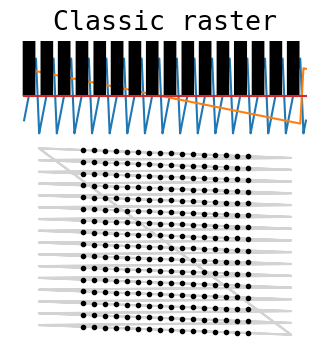

Write the Python code that produced this figure. (Note: this script raises an exception after producing the figure.)
import numpy as np
import warnings

def _sigmoidspace(start, stop, n, b=1):
    """Interpolate n points of a sigmoidal function between start and stop.

    Like numpy.linspace, but sigmoidally eased.

    Args:
        start (float): Start value
        stop (float): Stop value
        n (int): The number of points to interpolate
        b (int): start + (stop - start) / (1 + np.exp(-b * np.linspace(-10, 10, n)))
    """
    return start + (stop - start) / (1 + np.exp(-b * np.linspace(-10, 10, n)))


def _rotfunc(xs, ys, rotation_rad):
    """Rotate the coordinates xs and ys by the given angle in radians

    Args:
        xs (numpy.ndarray): X coordinates
        ys (numpy.ndarray): Y coordinates
        rotation_rad (float): Angle by which to rotate the points in radians
    """
    rot = np.array([[np.cos(rotation_rad), -np.sin(rotation_rad)],
                    [np.sin(rotation_rad), np.cos(rotation_rad)]])
    xy = np.column_stack([xs, ys])
    prod = np.matmul(xy, rot)
    return prod[:, 0], prod[:, 1]


class LineScanPattern:
    """
    Template class for all scan patterns for the generation of 2D or 3D images acquired with A-line scans or point exposures.
    Generates normalized signals for the steering of galvos and the triggering of a line camera in order to acquire a given
    geometry.
    """

    def __init__(self):
        
        # All these must be defined by `generate`
        self._line_trigger = np.array([]).astype(np.float64)
        self._frame_trigger = np.array([]).astype(np.float64)
        self._x = np.array([]).astype(np.float64)
        self._y = np.array([]).astype(np.float64)
        self._positions = np.array([]).astype(np.float64)
        self._image_mask = np.array([]).astype(bool)
        self._dimensions = []
        self._points_per_scan: int = 0
        self._points_per_image: int = 0
        self._sample_rate: int = 0
        self._pattern_rate: int = 0
        self._samples_on: int = 0
        self._samples_off: int = 0
        self._max_trigger_rate: int = 0

    @property
    def x(self) -> np.ndarray:
        """Drive signal for the first galvo, by default the fast axis."""
        return self._x

    @property
    def y(self) -> np.ndarray:
        """Drive signal for the second galvo, by default the slow axis."""
        return self._y

    @property
    def frame_trigger(self) -> np.ndarray:
        """
        A signal equal to `x` and `y` drive signals in length with pulses
        for the triggering of a frame acquisition. Depending on the value of
        `trigger_each_bline`, pulses trigger the start of the pattern or each
        line of a multidimensional scan.
        """
        return self._frame_trigger

    @property
    def line_trigger(self) -> np.ndarray:
        """
        A signal equal in length to `x` and `y` drive signals with pulses for
        the triggering of each point acquisition. Period of the pulse is defined
        by `samples_on` and `samples_off` parameters.
        """
        return self._line_trigger
    
    @property
    def positions(self) -> np.ndarray:
        """
        2D array of point exposure coordinates defined jointly by `x`, `y`, and `image_mask`.
        """
        return self._positions
    
    @property
    def points_in_scan(self) -> int:
        """The number of A-lines or point exposures in the scan. Includes points
        which do not form the desired image. """
        return self._points_in_scan
    
    @property
    def points_in_image(self) -> int:
        """The number of A-lines or point exposures in the resultant image."""
        return self._points_in_image 
    
    @property
    def image_mask(self) -> np.ndarray:
        """
        A boolean array with length `points_in_scan`. True at `points_in_image`
        positions which correspond to the points in the resultant image.
        """
        return self._image_mask

    @property
    def sample_rate(self) -> int:
        """The approximate samples per second that should be generated by the DAC such that lines are triggered at the rate specified."""
        return self._sample_rate

    @property
    def pattern_rate(self) -> int:
        """The approximate rate at which the pattern is to be completed by the scanner."""
        return self._pattern_rate
    
    @property
    def dimensions(self) -> list:
        """
        An array of image dimensions which orient the A-scans with respect to one another. i.e.
        a raster pattern's first and second dimension represent the height and width of the pattern in A-lines.
        """
        raise NotImplementedError()

    def generate(self):
        """Generate the pattern using some number of parameters. The pattern object is unuseable until this is called."""
        raise NotImplementedError()


class Figure8ScanPattern(LineScanPattern):

    def __init__(self, *args, **kwargs):
        super().__init__()

        self.aline_width = None
        self.aline_per_b = None
        self.rotation_rad = None
        self.h = None
        self.aline_per_b = None

        if len(args) > 0:
            self.generate(*args, **kwargs)

    @property
    def dimensions(self):
        return [self.aline_per_b, 2]

    @property
    def points_in_image(self):
        return int(self.aline_per_b * 2)

    def generate(self, aline_width: float, aline_per_b: int, max_trigger_rate: float,
                  samples_on: int = 1, samples_off: int = None, rotation_rad: float = 0, h: float = 5):
        """Generate a Figure-8 pattern: a pattern consisting of two perpendicular B-scans.

        Args:
            aline_width (float): The width of the A-line in units.
            aline_per_b (int): The number of A-lines in each B-line.
            max_trigger_rate (float): The maximum rate in Hz at which to toggle the line trigger signal. This is the primary constraint on imaging rate.
            samples_on (int): Optional. The number of trigger samples to drive high for each exposure.
            samples_off (int): Optional. The number of trigger samples to drive low after each exposure. By default, equivalent to `samples_on`.
            rotation_rad (float): Optional. Rotates the scan. Default 0.
            h (float): Optional. 1 / H is the proportion of the B-line length to exclude from the scan for flyback. Default 5.
        """

        self.aline_width = aline_width
        self.aline_per_b = aline_per_b
        self.max_trigger_rate = max_trigger_rate
        self.samples_on = samples_on
        self.samples_off = samples_off
        self.rotation_rad = rotation_rad
        self.h = h

        samples_on = int(samples_on)

        if samples_off is None:
            samples_off = int(samples_on)
        else:
            samples_off = int(samples_off)

        self.aline_width = aline_width
        self.aline_per_b = int(aline_per_b)

        # Build B-line trigger
        btrig = np.tile(np.append(np.ones(samples_on), np.zeros(samples_off)), self.aline_per_b)

        # TODO parameterize these, especially H
        G = np.pi / 2.5  # Cylical point at which B-scans begin in the figure
        A = 1 / 1.6289944852363252  # Factor such that B-scans given a G are normalized in length
        AY = 1.223251  # Stretch factor along second axis to achieve perpendicular B-scans
        H = h  # 1 / H is the proportion of the B-line length used for flyback in samples

        def fig8(t):
            x = A * np.cos(t)
            y = A * np.cos(t) * np.sin(t) * AY
            return [x, y]

        t_fb0 = _sigmoidspace(-G, G, int(1 / H * len(btrig)), b=0.2)
        [x_fb0, y_fb0] = fig8(t_fb0)

        t_fb1 = _sigmoidspace(-G + np.pi, G + np.pi, int(1 / H * len(btrig)), b=0.2)
        [x_fb1, y_fb1] = fig8(t_fb1)

        x_b1 = np.linspace(x_fb0[-1], x_fb1[0], len(btrig))
        y_b1 = np.linspace(y_fb1[-1], y_fb0[0], len(btrig))

        x_b0 = np.linspace(x_fb1[-1], x_fb0[0], len(btrig))
        x_b0 = np.linspace(x_fb1[-1], x_fb0[0], len(btrig))
        y_b0 = np.linspace(y_fb1[-1], y_fb0[0], len(btrig))

        x = np.concatenate([x_b0[0:-1], x_fb0[0:-1], x_b1[0:-1], x_fb1[0:-1]]) * self.aline_width
        y = np.concatenate([y_b0[0:-1], y_fb0[0:-1], y_b1[0:-1], y_fb1[0:-1]]) * self.aline_width

        x, y = _rotfunc(x, y, rotation_rad)

        fb = np.zeros(len(t_fb0))
        line_trigger = np.concatenate([btrig[0:-1], fb[0:-1], btrig[0:-1], fb[0:-1]])
        frame_start = np.zeros(len(line_trigger))
        frame_start[0:samples_on] = 1

        self._x = x
        self._y = y
        self._line_trigger = line_trigger
        self._frame_trigger = frame_start

        period_samples = samples_on + samples_off
        self._sample_rate = self.max_trigger_rate * period_samples

        self._pattern_rate = 1 / ((1 / self._sample_rate) * len(line_trigger))


class RoseScanPattern(LineScanPattern):

    def __init__(self, *args, **kwargs):
        super().__init__()

        self.p = None
        self.aline_width = None
        self.aline_per_b = None
        self.max_trigger_rate = None
        self.samples_on = None
        self.samples_off = None
        self.rotation_rad = None
        self.h = None

        if len(args) > 0:
            self.generate(*args, **kwargs)

    @property
    def dimensions(self):
        return [self.aline_per_b, self._p]

    @property
    def points_in_image(self):
        return int(self.aline_per_b * self._p)

    def generate(self, p: int, aline_width: float, aline_per_b: int, max_trigger_rate: float,
                  samples_on: int = 1, samples_off: int = None, rotation_rad: float = 0, h: float = 6):
        """Generate a Rose pattern: a pattern consisting of any number of orthogonal B-scans.

        For a rose pattern with 2 B-scans, use a `Figure8ScanPattern`.

        Args:
            p (int): The number of B-scans the pattern should have.
            aline_width (float): The width of the A-line in units.
            aline_per_b (int): The number of A-lines in each B-line.
            max_trigger_rate (float): The maximum rate in Hz at which to toggle the line trigger signal. This is the constraint on imaging rate.
            samples_on (int): Optional. The number of trigger samples to drive high for each exposure. Default 2.
            samples_off (int): Optional. The number of trigger samples to drive low after each exposure. By default, equivalent to `samples_on`.
            rotation_rad (float): Optional. Rotates the scan. Default 0.
            h (float): Optional. 1 / H is the proportion of the B-line length to exclude from the scan for flyback. Default 6.
        """

        self.p = p
        self.aline_width = aline_width
        self.max_trigger_rate = max_trigger_rate
        self.samples_on = samples_on
        self.samples_off = samples_off
        self.rotation_rad = rotation_rad
        self.h = h

        p = int(p)
        if p % 2 == 0:
            raise ValueError("'p' must be an odd integer")
        else:
            k = p
            p0 = 0
            period = np.pi
        
        samples_on = int(samples_on)

        if samples_off is None:
            samples_off = int(samples_on)
        else:
            samples_off = int(samples_off)

        self.aline_width = aline_width
        self.aline_per_b = int(aline_per_b)
        self._p = int(p)

        b_frac = 0.2
        H = h  # 1 / H is the proportion of the B-line length used for flyback in samples

        period_samples = samples_on + samples_off
        self._sample_rate = self.max_trigger_rate * period_samples

        b_trig = np.tile(np.append(np.ones(samples_on), np.zeros(samples_off)), self.aline_per_b)

        t = np.array([])
        lt = np.array([])

        period_p = period / k

        period_b = period_p * b_frac
        period_fb = period_p * (1 - b_frac)

        for i in range(p):  # Generate each petal

            p_start = p0 + i * period_p

            t_fb = _sigmoidspace(p_start, p_start + period_fb, int(1 / H * len(b_trig)), b=1)
            t_b = np.linspace(p_start + period_fb, p_start + period_fb + period_b, len(b_trig))

            t_p = np.concatenate([t_fb, t_b])

            trig_p = np.concatenate([np.zeros(len(t_fb)), b_trig])

            def xfunc(ts):
                return aline_width * np.cos(p * ts) * np.cos(ts)

            def yfunc(ts):
                return aline_width * np.cos(p * ts) * np.sin(ts)

            t = np.append(t, t_p)
            lt = np.append(lt, trig_p)

        t -= period_fb / 2

        x = xfunc(t)
        y = yfunc(t)

        x, y = _rotfunc(x, y, rotation_rad)

        self._x = x
        self._y = y
        self._line_trigger = lt

        ft = np.zeros(len(lt))
        ft[0:samples_on] = 1
        self._frame_trigger = ft
        self._pattern_rate = 1 / ((1 / self._sample_rate) * len(x))


class CircleScanPattern(LineScanPattern):

    def __init__(self, *args, **kwargs):
    
        super().__init__()
        
        self.alines = None
        self.diameter = None
        self.max_trigger_rate = None
        self.rotation_rad = None
        self.samples_on = None
        self.samples_off = None
        
        if len(args) > 0:
            self.generate(*args, **kwargs)
            
    @property
    def dimensions(self):
        """Returns [number of a-lines, number of b-lines]."""
        return [self.alines, 1]

    @property
    def points_in_image(self):
        return int(self.alines)            

    def generate(self,
                  alines: int,
                  diameter: float,
                  max_trigger_rate: float, 
                  rotation_rad: float = 0.0,
                  samples_on: int = 1,
                  samples_off: int = None
                  ):
        """Generate a circle pattern of any number of A-lines.

        For a rose pattern with 2 B-scans, use a `Figure8ScanPattern`.

        Args:
            alines (int): The number of A-lines in the circle.
            diameter (float): The diameter of the circle.
            max_trigger_rate (float): The maximum rate in Hz at which to toggle the line trigger signal. This is the constraint on imaging rate.
            samples_on (int): Optional. The number of trigger samples to drive high for each exposure. Default 2.
            samples_off (int): Optional. The number of trigger samples to drive low after each exposure. By default, equivalent to `samples_on`.
            rotation_rad (float): Optional. Rotates the scan. Default 0.
        """
        self.alines = int(alines)
        self.diameter = diameter
        self.rotation_rad = rotation_rad
        
        self.samples_on = int(samples_on)
        if samples_off is None:
            self.samples_off = int(self.samples_on)
        else:
            self.samples_off = int(samples_off)

        period_samples = self.samples_on + self.samples_off
        
        self.max_trigger_rate = max_trigger_rate
        self._sample_rate = self.max_trigger_rate * period_samples

        single_position_trig = np.concatenate([np.ones(self.samples_on), np.zeros(self.samples_off)])
        trigger = np.tile(single_position_trig, self.alines)
        
        self.radius = self.diameter / 2
        t = np.linspace(0, 2*np.pi, len(trigger))
        
        x = np.cos(t) * self.radius
        y = np.sin(t) * self.radius
        
        self._x, self._y = _rotfunc(x, y, self.rotation_rad)
        self._line_trigger = trigger
        ft = np.zeros(len(self._x))
        ft[0:self.samples_on] = 1
        self._frame_trigger = ft


class RasterScanPattern(LineScanPattern):

    def __init__(self, *args, **kwargs):

        super().__init__()

        self.alines = 0
        self.blines = 0
        self.max_trigger_rate = 0
        self.exposure_fraction = 0
        self.flyback_duty = 0
        self.fov = (0, 0)
        self.samples_park = 0
        self.samples_step = 0
        self.rotation_rad = 0
        self.fast_axis_step = 0
        self.slow_axis_step = 0
        self.aline_repeat = 0
        self.bline_repeat = 0
        self.trigger_blines = 0
        self.true_exposure_fraction = 0
        self._image_mask = np.array([]).astype(bool)

        if len(args) > 0:
            self.generate(*args, **kwargs)

    @property
    def dimensions(self) -> (int, int):
        """Returns (number of a-lines, number of b-lines) excluding repeats."""
        return self.alines, self.blines

    @property
    def image_mask(self) -> np.ndarray:
        """Boolean array"""
        return self._image_mask

    def generate(self, alines: int,
                 blines: int,
                 max_trigger_rate: float,  
                 fov: list = [1, 1],
                 flyback_duty: float = 0.2,
                 exposure_fraction: float = 0.7,
                 samples_on: int = 1,
                 samples_off: int = None,
                 samples_settle: int = 1,
                 samples_step: int = 1,
                 rotation_rad: float = 0,
                 fast_axis_step: bool = False,
                 slow_axis_step: bool = False,
                 aline_repeat: int = 1,
                 bline_repeat: int = 1,
                 trigger_blines: bool = False,
                 bidirectional: bool = False
                 ):
        """Generate a raster pattern.

        This raster pattern implementation supports stepped slow and fast axis scanning,
        repeated A-lines and then repeated B-lines, bidirectional scanning, rotation, and
        variable flyback and settling time.

        Args:
            alines (int): The number of A-lines in each B-line.
            blines (int): The number of B-lines.
            max_trigger_rate (float): The maximum rate at which to toggle the line trigger signal. This is the constraint on imaging rate.
            fov (list): Optional. If provided, scales the height and width of the pattern by these values. Otherwise the scan region is 1.0-by-1.0
            exposure_fraction (float): Optional. The fraction of the scan sweep to use for exposure. Default 0.8.
            flyback_duty (float): Optional. The amount of time to dedicate to flyback as a proportion of the duration of the scan sweep duration. Default 0.1.
            samples_on (int): Optional. The number of trigger samples to drive high for each exposure. Default 2.
            samples_off (int): Optional. The number of trigger samples to drive low after each exposure. By default, equivalent to `samples_on`.
            samples_settle (int): Optional. The number of samples to wait after holding galvos constant before triggering a repeated A-line. Default 1.
            samples_step (int): Optional. The number of samples to interpolate between step positions. Default 1.
            rotation_rad (float): Optional. Rotates the scan. Default 0.
            fast_axis_step (bool): Optional. If True, the fast axis is stepped to better approximate a square FOV. Always True if A-line repeat > 1. Default False.
            slow_axis_step (bool): Optional. If True, the slow axis is stepped to better approximate a square FOV. Always True if B-line repeat > 1. Default False.
            aline_repeat (int): Optional. If > 1, the number of A-lines to scan at each position. Default 1.
            bline_repeat (int): Optional. If > 1, the number of B-lines to scan before advancing the slow axis. Default 1.
            trigger_blines (bool): Optional. If True, the frame trigger signal goes high for each B-line rather than at the start of the frame.
            bidirectional (bool): Optional. If True, reversed scan sweeps replace flyback. Default False.
        """

        self.alines = int(alines)
        self.blines = int(blines)

        self.aline_repeat = int(aline_repeat)
        self.bline_repeat = int(bline_repeat)
        
        self._points_in_image = self.alines * self.aline_repeat * self.blines * self.bline_repeat
        
        self.fast_axis_step = fast_axis_step
        self.slow_axis_step = slow_axis_step

        if aline_repeat < 2:
            self.aline_repeat = 1

        if bline_repeat < 2:
            self.bline_repeat = 1
        else:
            # B-line repeat must use stepped slow axis
            self.slow_axis_step = True

        self.bidirectional = bool(bidirectional)
        if self.bidirectional:  # Lots of settings are incompatible with bidirectional=True
            if self.aline_repeat != 1:
                self.aline_repeat = 1
                warnings.warn('Bidirectional repeated A-lines not supported. Using aline_repeat=1')
            if self.fast_axis_step:
                self.fast_axis_step = False
                warnings.warn('Bidirectional scans with stepped fast axis are not supported. Using fast_axis_step=False')
            if self.bline_repeat != 1:
                self.bline_repeat = 1
                warnings.warn('Bidirectional repeated B-lines not supported. Using bline_repeat=1')

        self.fov = fov

        self._samples_on = int(samples_on)

        self.rotation_rad = rotation_rad

        if samples_off is None:
            self._samples_off = int(samples_on)
        else:
            self._samples_off = int(samples_off)

        single_aline_trig = np.concatenate([np.ones(self._samples_on), np.zeros(self._samples_off)])

        period_samples = len(single_aline_trig)

        self.max_trigger_rate = max_trigger_rate
        self._sample_rate = self.max_trigger_rate * period_samples

        # Round these to the trigger period
        self.samples_settle = period_samples * round(samples_settle / period_samples)
        self.samples_step = period_samples * round(samples_step / period_samples)

        if self.fast_axis_step:  # If fast axis is stepped, trigger includes a settling time and step time
            single_position_trig = np.concatenate([np.zeros(self.samples_settle),
                                                np.tile(single_aline_trig, self.aline_repeat),
                                                np.zeros(self.samples_step)])
        else:
            single_position_trig = single_aline_trig

        aline_trigs = np.concatenate([np.zeros(period_samples), np.tile(single_position_trig, self.alines)])  # Each line needs this many exposures

        self.exposure_fraction = exposure_fraction
        if not self.fast_axis_step:
            # Exposures are padded such that they comprise exposure_fraction of the sweep
            pad_size = period_samples * round(int((len(aline_trigs) * (1 - self.exposure_fraction)) / 2) / period_samples)
            bline_pad = np.zeros(pad_size)
            self.true_exposure_fraction = 1 - (2 * len(bline_pad)) / len(aline_trigs)
            bline_exp = np.concatenate([bline_pad, aline_trigs, bline_pad])
            bline_start_offset = len(bline_pad) + period_samples
        else:
            bline_exp = aline_trigs
            bline_start_offset = period_samples

        # Flyback duty is the percentage of the imaging sweep to spend on flyback
        self.flyback_duty = flyback_duty
        flyback_size = period_samples * round(int(len(bline_exp) * self.flyback_duty) / period_samples)
        flyback_pad = np.zeros(flyback_size)
        if not self.bidirectional: # No flyback if the scan is bidirectional            
            bline_trig = np.concatenate([bline_exp, flyback_pad])
        else:
            bline_trig = bline_exp

        # Apply B-line repeat
        bline_trig = np.tile(bline_trig, self.bline_repeat)

        if not self.fast_axis_step:

            # True peak of sweep is greater than desired field of view to compensate for the exposure fraction
            fast_axis_peak = (fov[0] + fov[0] * (1 - self.true_exposure_fraction)) / 2

            # Fast axis is a simple saw
            fast_axis_scan = np.linspace(-fast_axis_peak, fast_axis_peak, len(bline_exp))
            fast_axis_flyback = np.linspace(fast_axis_peak, -fast_axis_peak, len(flyback_pad) + 2)[1:-1]

        else:  # Fast axis stepped

            positions = np.linspace(-fov[0] / 2, fov[0] / 2, self.alines)  # Exposure fraction is ignored
            fast_axis_scan = positions[0] * np.ones(period_samples)  # Begin at first spot

            for i in range(len(positions) - 1):
                fast_axis_scan = np.append(fast_axis_scan, positions[i] * np.ones(len(single_position_trig) - self.samples_step))  # Scan spot
                fast_axis_scan = np.append(fast_axis_scan, np.linspace(positions[i], positions[i + 1], self.samples_step + 2)[1:-1])  # Transit to next
            fast_axis_scan = np.append(fast_axis_scan, positions[-1] * np.ones(len(single_position_trig)))  # Scan final spot
            fast_axis_flyback = np.linspace(positions[-1], positions[0], len(flyback_pad) + 2)[1:-1]

        # Apply B-line repeat
        if not self.bidirectional:
            bline_scan = np.tile(np.concatenate([fast_axis_scan, fast_axis_flyback]), self.bline_repeat)
            x = np.tile(bline_scan, self.blines)
            line_trig = np.tile(bline_trig, self.blines)
        else:
            remainder = self.blines % 2
            half = int((self.blines - remainder) / 2)
            bline_scan2 = np.concatenate([fast_axis_scan, fast_axis_scan[::-1]])
            bline_trig2 = np.concatenate([bline_trig, bline_trig[::-1]])
            x = np.tile(bline_scan2, half)
            line_trig = np.tile(bline_trig2, half)
            if bool(remainder):  # Odd-numered scans do not start where they left off
                x = np.concatenate([x, fast_axis_scan])
                line_trig = np.concatenate([line_trig, bline_trig])

        self.trigger_blines = trigger_blines

        if self.trigger_blines:
            f = np.zeros(len(bline_trig))
            f[bline_start_offset:bline_start_offset + 2 * samples_on] = 1
            frame_trig = np.tile(f, self.blines)
        else:
            frame_trig = np.zeros(len(line_trig))
            frame_trig[0:2 * samples_on] = 1

        # Just zero x if it's actually a 1x1 "scan"!
        if not self.alines > 1:
            x = np.zeros(len(x))

        if self.blines > 1:

            slow_axis_flyback = np.linspace(-fov[1] / 2, fov[1] / 2, len(flyback_pad) + 2)[1:-1]

            if not self.bidirectional:

                if self.slow_axis_step is False:
                    slow_axis_scan = np.linspace(fov[1] / 2, -fov[1] / 2, len(x) - len(fast_axis_flyback))
                else:
                    slow_axis_scan = np.array([])
                    positions = np.linspace(fov[1] / 2, -fov[1] / 2, self.blines)
                    if self.bline_repeat > 1:
                        scan_duration = self.bline_repeat * (len(fast_axis_scan) + len(fast_axis_flyback)) - len(fast_axis_flyback)
                    else:
                        scan_duration = len(fast_axis_scan)
                    for i in range(len(positions) - 1):
                        slow_axis_scan = np.append(slow_axis_scan, positions[i] * np.ones(scan_duration))  # Scan spot
                        slow_axis_scan = np.append(slow_axis_scan, np.linspace(positions[i], positions[i + 1], len(fast_axis_flyback) + 2)[1:-1])  # Transit to next
                    slow_axis_scan = np.append(slow_axis_scan, positions[-1] * np.ones(scan_duration))  # Scan final spot
                y = np.concatenate([slow_axis_scan, slow_axis_flyback])

            else:  # Bidirectional slow axis has different transit and flyback model based on exposure_fraction

                if self.slow_axis_step is False:
                    slow_axis_scan = np.linspace(fov[1] / 2, -fov[1] / 2, len(x))
                else:
                    slow_axis_scan = np.array([])
                    positions = np.linspace(fov[1] / 2, -fov[1] / 2, self.blines)
                    slow_axis_scan = np.append(slow_axis_scan, positions[0] * np.ones(len(aline_trigs) + len(bline_pad)))  # Scan first spot
                    slow_axis_scan = np.append(slow_axis_scan, np.linspace(positions[0], positions[1], 2 * len(bline_pad) + 2)[1:-1])  # Transit to second spot
                    for i in range(1, len(positions) - 1):
                        slow_axis_scan = np.append(slow_axis_scan, positions[i] * np.ones(len(aline_trigs)))  # Scan spot
                        slow_axis_scan = np.append(slow_axis_scan, np.linspace(positions[i], positions[i + 1], 2 * len(bline_pad) + 2)[1:-1])  # Transit to next
                    slow_axis_scan = np.append(slow_axis_scan, positions[-1] * np.ones(len(aline_trigs) + len(bline_pad)))  # Scan final spot
                y = np.concatenate([slow_axis_scan, slow_axis_flyback])
                if self.blines % 2 > 0:
                    x = np.concatenate([x, np.linspace(x[-1], x[0], len(slow_axis_flyback))])
                else:
                    x = np.concatenate([x, np.ones(len(slow_axis_flyback)) * x[-1]])
                line_trig = np.concatenate([line_trig, np.zeros(len(slow_axis_flyback))])
                frame_trig = np.concatenate([frame_trig, np.zeros(len(slow_axis_flyback))])
        else:
            # If only 1 B-line, don't scan second axis at all
            y = np.zeros(len(x))

        # Roll exposures so first sample is always an imaging exposure
        self._x = np.roll(x, -bline_start_offset)
        self._y = np.roll(y, -bline_start_offset)
        line_trig = np.roll(line_trig, -bline_start_offset)
        self._frame_trigger = np.roll(frame_trig, -bline_start_offset)

        assert len(self._x) == len(self._y), 'Scan signals generated are not equal in length'
        assert len(self._x) == len(line_trig)
        assert len(self._x) == len(self._frame_trigger)

        assert len(self._x) % period_samples == 0, 'Generated pattern is not divisible by the exposure period'

        points_in_scan = int(len(line_trig) / period_samples)
        mask = np.zeros(points_in_scan)

        self._x, self._y = _rotfunc(self._x, self._y, rotation_rad)
        
        pos = []
        # Build mask array that is high for triggers which form the image
        for i in range(points_in_scan):
            for j in range(period_samples):
                if line_trig[i * period_samples + j] > 0:
                    mask[i] = 1
                    pos.append([self._x[i * period_samples + j], self._y[i * period_samples + j]])
                    for k in range(self.aline_repeat - 1):
                        pos.append([self._x[i * period_samples + j + period_samples * k], self._y[i * period_samples + j + period_samples * k]])
                    break
        self._positions = np.array(pos)

        self._points_in_scan = points_in_scan
        self._image_mask = mask
        
        self._points_in_scan = points_in_scan
        self._line_trigger = np.tile(single_aline_trig, self._points_in_scan)

        self._pattern_rate = 1 / (len(self._x) * (1 / self._sample_rate))


if __name__ == '__main__':
    
    DPI = 96
    FOLDER = 'img/'
    
    import os
    import matplotlib
    import matplotlib.pyplot as plt

    print('Generating demo figures...')
    
    matplotlib.rcParams.update({'font.size': 16, 'font.family': 'monospace'})
    
    patterns = [
        RasterScanPattern(16, 16, 76000, samples_on=1, samples_off=10),
        RasterScanPattern(16, 16, 76000, samples_on=1, samples_off=10, fast_axis_step=True, slow_axis_step=True),
        RasterScanPattern(16, 16, 76000, samples_on=1, samples_off=10, bline_repeat=2),
        RasterScanPattern(16, 16, 76000, samples_on=1, samples_off=10, aline_repeat=2),
        RasterScanPattern(16, 16, 76000, samples_on=1, samples_off=10, fov=[1.5, 4.5], fast_axis_step=True, slow_axis_step=True),
        RasterScanPattern(16, 16, 76000, samples_on=1, samples_off=10, fast_axis_step=True, slow_axis_step=True, rotation_rad=np.pi/4),
        RasterScanPattern(15, 15, 76000, samples_on=1, samples_off=10, bidirectional=True, slow_axis_step=True),
        RasterScanPattern(15, 1, 76000, samples_on=1, samples_off=10),
        RasterScanPattern(15, 1, 76000, samples_on=1, samples_off=10, bidirectional=True, rotation_rad=np.pi/8),
        # CircleScanPattern(64, 1.0, 76000, samples_on=1),
        # Figure8ScanPattern(1, 16, 76000, samples_on=1, samples_off=10),
        # RoseScanPattern(3, 1, 16, 76000, samples_on=1, samples_off=10),
        # RoseScanPattern(5, 1, 16, 76000, samples_on=1, samples_off=10),
        ]
    
    titles = [
        'Classic raster',
        'Stepped raster',
        'B-line repeated raster',
        'A-line repeated raster',
        'Rectangular raster',
        'Rotated raster',
        'Bidirectional raster',
        'Line scan',
        'Bidirectional line scan',
        'Circle',
        'Figure-8',
        'Rose p=3',
        'Rose p=5',
        ]
    
    fnames = [
        'raster.png',
        'rasterstep.png',
        'rasterbrpt.png',
        'rasterarpt.png',
        'rectraster.png',
        'rotraster.png',
        'biraster.png',
        'line.png',
        'biline.png',
        'circle.png',
        'fig8.png',
        'rose3.png',
        'rose5.png',
        ]
    
    for i, (pattern, title, fname) in enumerate(zip(patterns, titles, fnames)):
    
        fig = plt.figure(i, constrained_layout=False, figsize=(4, 4))
    
        gs = fig.add_gridspec(nrows=3, ncols=1, hspace=0.01)
        ax1 = fig.add_subplot(gs[0, 0])
        ax2 = fig.add_subplot(gs[1:, 0])
        
        ax1.set_title(title, pad=2)
        ax1.plot(pattern.x)
        ax1.plot(pattern.y)
        ax1.stem(np.repeat(pattern.image_mask.astype(int), int(len(pattern.x) / len(pattern.image_mask))),
                 markerfmt='None', linefmt='black')
        ax1.set_frame_on(False)
        ax1.set_xticks([])
        ax1.set_yticks([])
    
        ax2.set_aspect('equal')
        ax2.plot(np.tile(pattern.x, 2), np.tile(pattern.y, 2), color='lightgrey')
        ax2.scatter(pattern.positions[:, 0], pattern.positions[:, 1],
                    marker='.', color='black', zorder=10)
        ax2.set_frame_on(False)
        ax2.set_xticks([])
        ax2.set_yticks([])
    
        fname = FOLDER + '/' + fname
        
        try:
            os.remove(fname)
        except FileNotFoundError:
            pass
        
        fig.savefig(fname, dpi=DPI)
    
        plt.close(i)